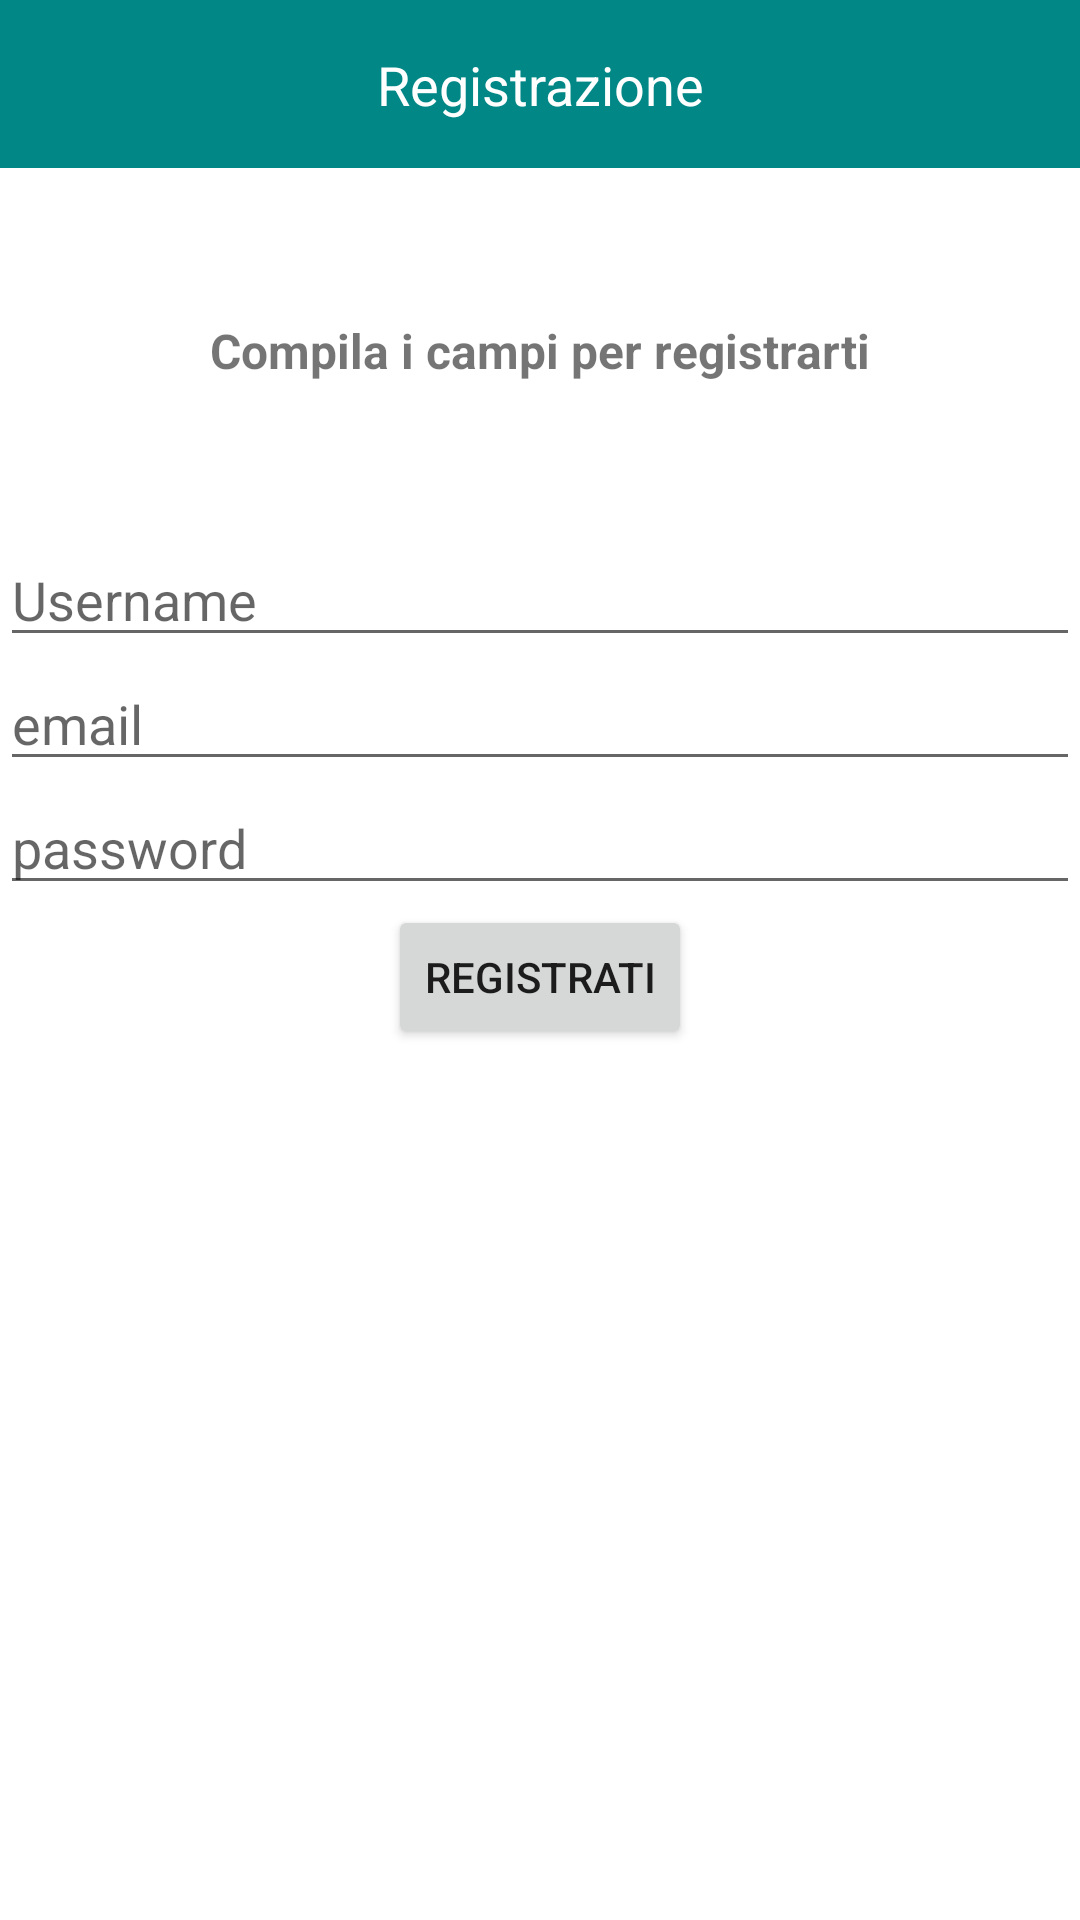

Layout XML and referenced resources for this Android screen:
<!-- AndroidManifest.xml: application theme Theme.LAMProject -->
<!-- res/layout/fragment_register.xml -->
<?xml version="1.0" encoding="utf-8"?>
<FrameLayout xmlns:android="http://schemas.android.com/apk/res/android"
    xmlns:app="http://schemas.android.com/apk/res-auto"
    xmlns:tools="http://schemas.android.com/tools"
    android:layout_width="match_parent"
    android:layout_height="match_parent"
    tools:context=".Register">

    <androidx.constraintlayout.widget.ConstraintLayout
        android:layout_width="match_parent"
        android:layout_height="match_parent">

        <androidx.appcompat.widget.Toolbar
            android:id="@+id/toolbar"

            android:layout_width="match_parent"
            android:layout_height="wrap_content"
            android:background="?attr/colorPrimary"
            android:minHeight="?attr/actionBarSize"
            android:theme="?attr/actionBarTheme"
            app:layout_constraintStart_toStartOf="parent"
            app:layout_constraintTop_toTopOf="parent" />

        <TextView
            android:id="@+id/titleToolbar"
            android:layout_width="wrap_content"
            android:layout_height="wrap_content"
            android:text="Registrazione"
            android:textColor="#FFFFFF"
            android:textSize="18sp"
            app:layout_constraintBottom_toBottomOf="@+id/toolbar"
            app:layout_constraintEnd_toEndOf="parent"
            app:layout_constraintStart_toStartOf="parent"
            app:layout_constraintTop_toTopOf="parent" />

        <TextView
            android:id="@+id/textView9"
            android:layout_width="wrap_content"
            android:layout_height="wrap_content"
            android:layout_marginTop="50dp"
            android:text="Compila i campi per registrarti"
            android:textSize="16sp"
            android:textStyle="bold"
            app:layout_constraintEnd_toEndOf="parent"
            app:layout_constraintStart_toStartOf="parent"
            app:layout_constraintTop_toBottomOf="@+id/toolbar" />

        <LinearLayout
            android:id="@+id/linearLayout11"
            android:layout_width="match_parent"
            android:layout_height="wrap_content"
            android:layout_marginTop="50dp"
            android:orientation="vertical"
            app:layout_constraintEnd_toEndOf="parent"
            app:layout_constraintStart_toStartOf="parent"
            app:layout_constraintTop_toBottomOf="@+id/textView9">

            <EditText
                android:id="@+id/usernameRegister"
                android:layout_width="match_parent"
                android:layout_height="wrap_content"
                android:ems="10"
                android:hint="Username"
                android:inputType="textPersonName" />

            <EditText
                android:id="@+id/emailLogin"
                android:layout_width="match_parent"
                android:layout_height="wrap_content"
                android:ems="10"
                android:hint="email"
                android:inputType="textEmailAddress" />

            <EditText
                android:id="@+id/passwordLogin"
                android:layout_width="match_parent"
                android:layout_height="wrap_content"
                android:ems="10"
                android:hint="password"
                android:inputType="textPassword" />

            <Button
                android:id="@+id/LoginButton"
                android:layout_width="wrap_content"
                android:layout_height="wrap_content"
                android:layout_gravity="center"
                android:text="Registrati" />
        </LinearLayout>

    </androidx.constraintlayout.widget.ConstraintLayout>

</FrameLayout>
<!-- resources referenced by this layout -->
<resources>
  <style name="Theme.LAMProject" parent="Theme.MaterialComponents.DayNight.NoActionBar">
          
          <item name="colorPrimary">@color/teal_700</item>
          <item name="colorPrimaryVariant">@color/black</item>
          <item name="colorOnPrimary">@color/white</item>
          
          <item name="colorSecondary">@color/teal_200</item>
          <item name="colorSecondaryVariant">@color/teal_700</item>
          <item name="colorOnSecondary">@color/black</item>
          
          <item name="android:statusBarColor" tools:targetApi="l">?attr/colorPrimaryVariant</item>
          
      </style>
  <!-- not gathered from this repository: default colours our renderer supplied (Android Studio template values) -->
  <color name="teal_200">#FF03DAC5</color>
  <color name="teal_700">#FF018786</color>
  <color name="black">#FF000000</color>
  <color name="white">#FFFFFFFF</color>
</resources>
